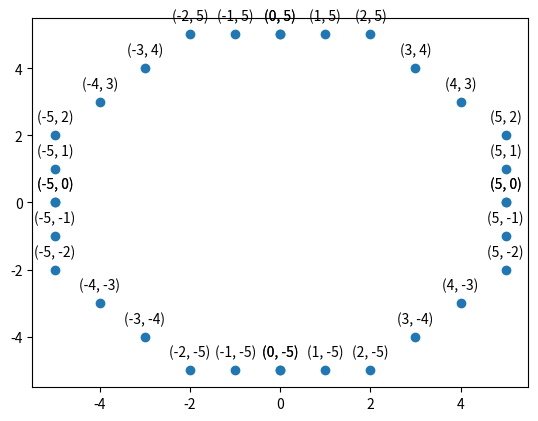

The script that saved this image:
import matplotlib.pyplot as plt

def bresenham_circle(h,k,r):
    x, y = 0,r
    p = 3-2*r
    step=1
    X = []
    Y = []
    while(x<=y):
        X.append(x+h)
        Y.append(y+k)
        X.append(y+k)
        Y.append(x+h)
        X.append(-x+h)
        Y.append(y+k)
        X.append(y+k)
        Y.append(-x+h)
        X.append(-x+h)
        Y.append(-y+k)
        X.append(-y+k)
        Y.append(-x+h)
        X.append(x+h)
        Y.append(-y+k)
        X.append(-y+k)
        Y.append(x+h)
        
        step += 1
        if p<0:
            p = p+4*x+6
        else:
            p = p+4*(x-y)+10
            y-=1
        x+=1
    
    # Plot the points
    plt.scatter(X,Y)
    for i in range(len(X)):
        plt.annotate(f'({X[i]}, {Y[i]})', (X[i], Y[i]), textcoords="offset points", xytext=(0,10), ha='center')

    plt.show()

bresenham_circle(0,0,5)
